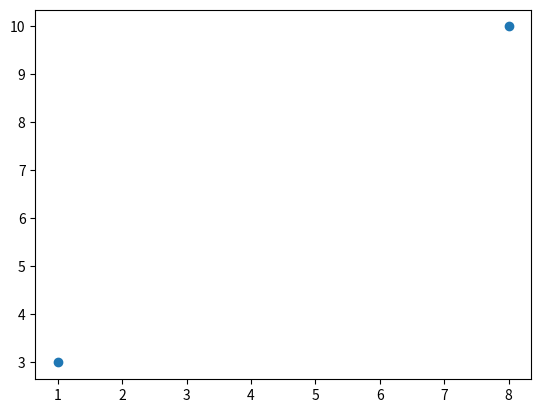

This chart was generated by the following Python code:
# Plotting without line
# Draw two points in the diagram, one at position (1, 3) and one in position (8, 10):
import matplotlib.pyplot as plt
import numpy as np
xpoints = np.array([1,8])
ypoints = np.array([3,10])
plt.plot(xpoints, ypoints, 'o') # o represents rings or points
plt.show()
